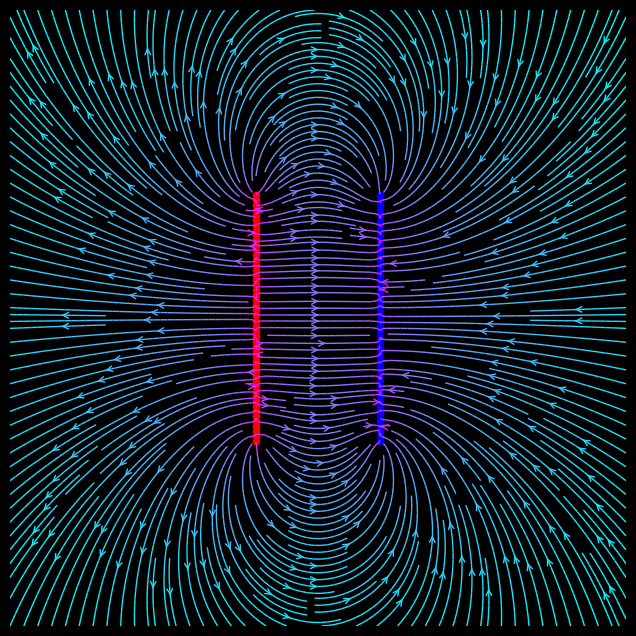

Reproduce this figure in Python.
import numpy as np
import matplotlib.pyplot as plt

# Define the parameters of the capacitor
d = 2.0  # distance between plates
sigma = 1.0  # charge density
epsilon_0 = 8.854e-12  # electric constant

# Define the positions of the charges on each plate
n_charges = 50
y_charges_pos = np.linspace(-d, d, n_charges)
y_charges_neg = np.linspace(-d, d, n_charges)
x_charges_pos = np.zeros_like(y_charges_pos) - d/2
x_charges_neg = np.zeros_like(y_charges_pos) + d/2

xlim = ylim = -5, 5

# Define a mesh grid of points
x, y = np.meshgrid(np.linspace(*xlim, 200), np.linspace(*ylim, 200))

# Compute the electric field vector
E_x = np.zeros_like(x)
E_y = np.zeros_like(y)

# Compute the electric field due to positive charges
for i in range(n_charges):
    r = np.sqrt((x-x_charges_pos[i])**2 + (y-y_charges_pos[i])**2)
    E_x += sigma / (2 * epsilon_0) * (x - x_charges_pos[i]) / r**3
    E_y += sigma / (2 * epsilon_0) * (y - y_charges_pos[i]) / r**3

# Compute the electric field due to negative charges
for i in range(n_charges):
    r = np.sqrt((x-x_charges_neg[i])**2 + (y-y_charges_neg[i])**2)
    E_x -= sigma / (2 * epsilon_0) * (x - x_charges_neg[i]) / r**3
    E_y -= sigma / (2 * epsilon_0) * (y - y_charges_neg[i]) / r**3

# Plot the electric field
fig = plt.figure(figsize=(8, 8), facecolor='k')
ax = fig.add_subplot(facecolor='k')
plt.axis('off')

ax.streamplot(x, y, E_x, E_y, 
              color=np.log(E_x**2 + E_y**2), linewidth=1, cmap='cool',
              density=3, arrowstyle='->', zorder=20
             )
ax.scatter(x_charges_pos, y_charges_pos, s=20, color='red')
ax.scatter(x_charges_neg, y_charges_neg, s=20, color='blue')
ax.set_xlabel('x')
ax.set_ylabel('y')
ax.set_xlim(*xlim)
ax.set_ylim(*ylim)
ax.set_aspect('equal')
plt.show()
